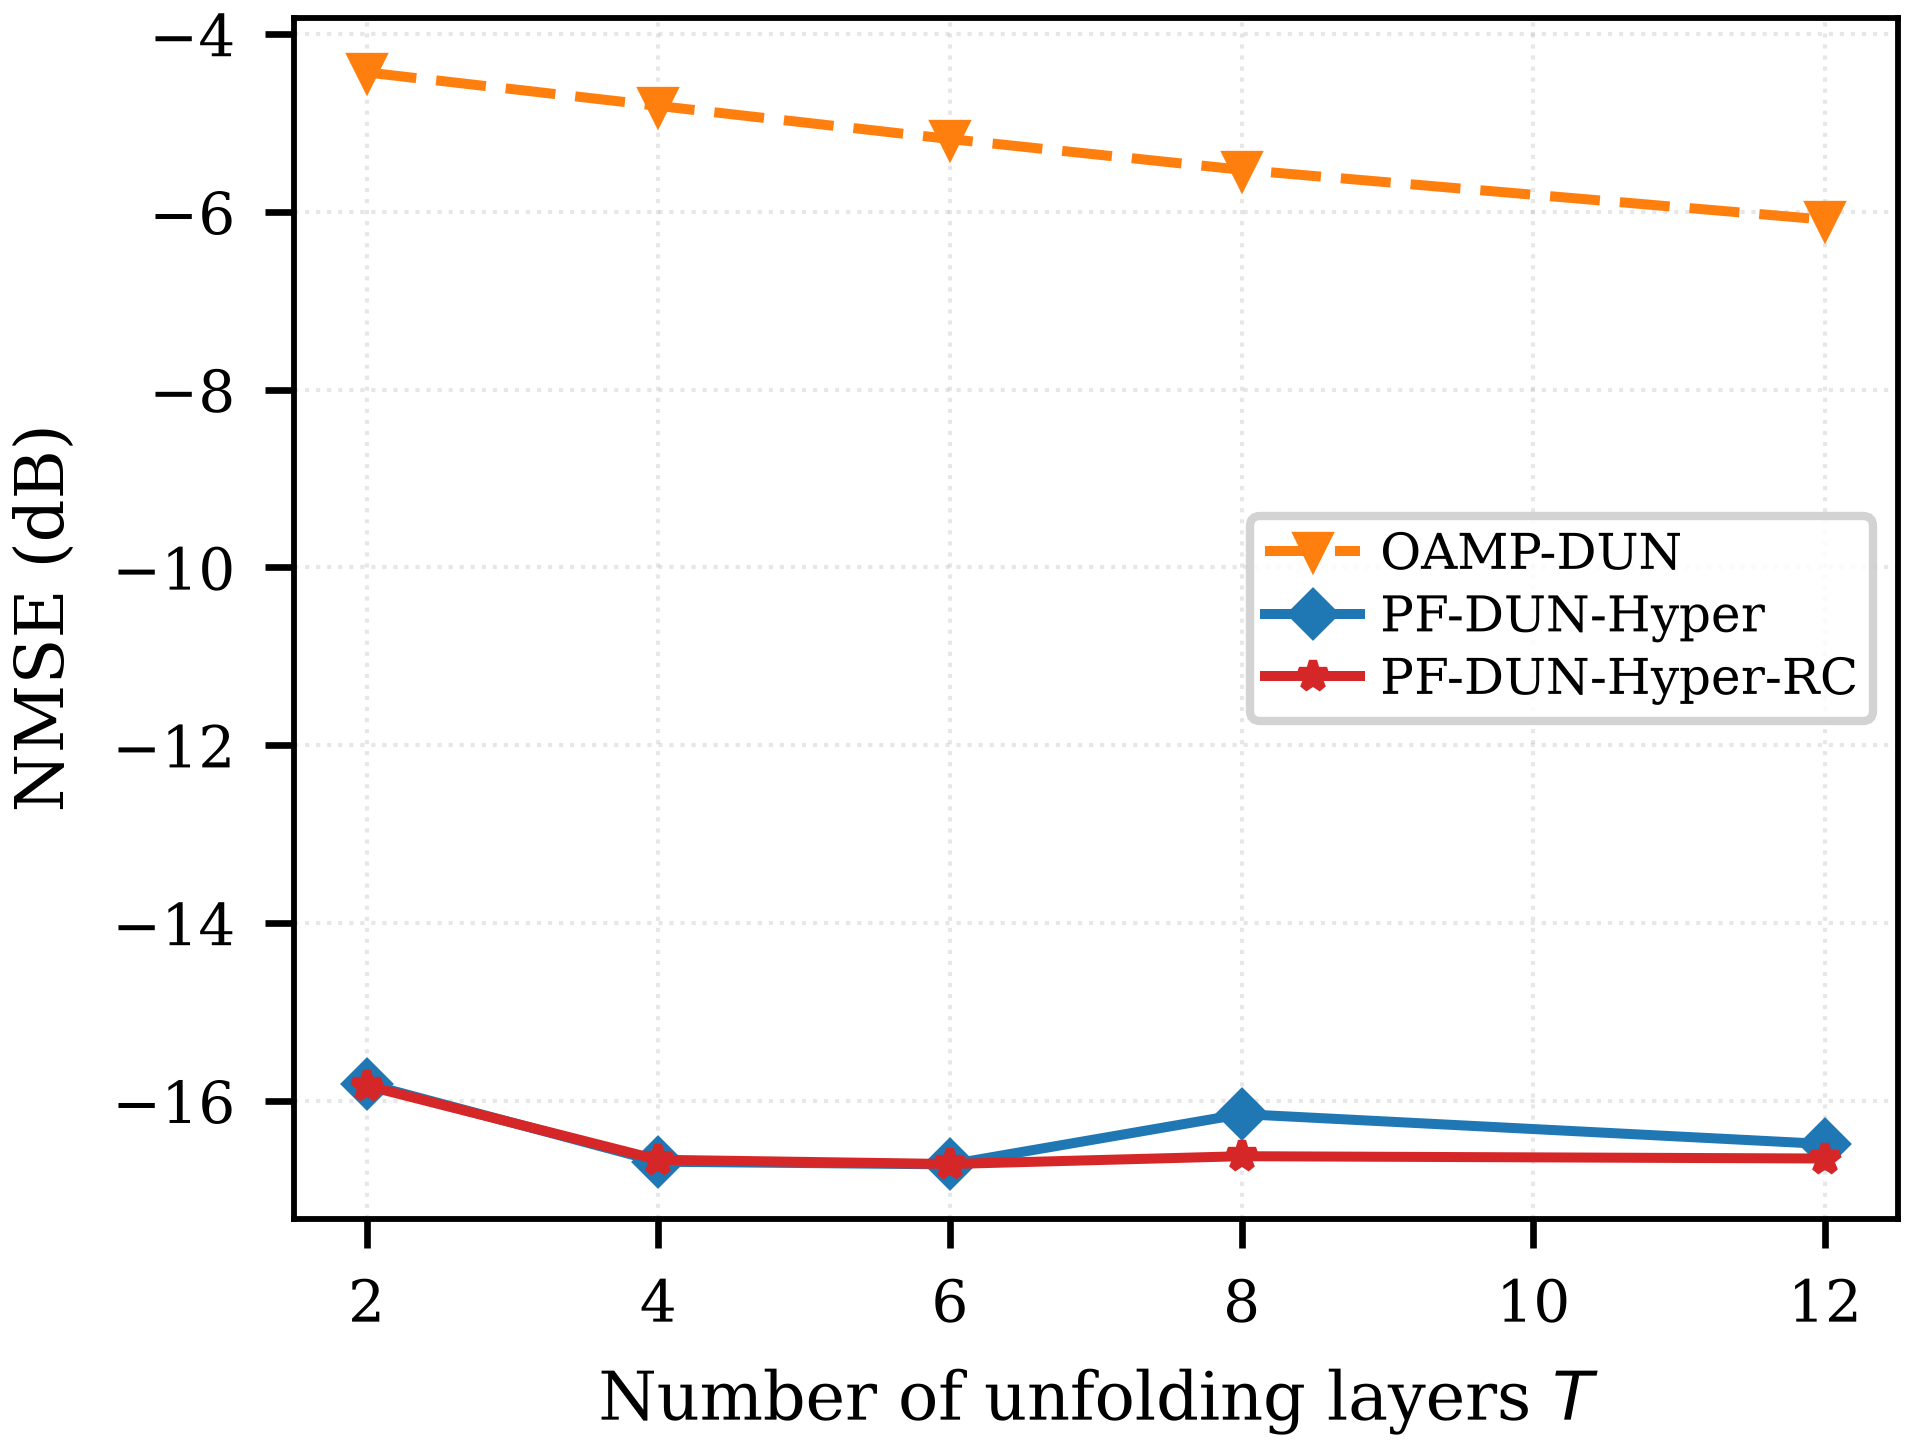

Source data for this figure (header and first rows):
method, T2, T4, T6, T8, T12
OAMP-DUN, -4.431, -4.808, -5.181, -5.527, -6.088
PF-DUN-Hyper, -15.81, -16.68, -16.71, -16.15, -16.49
PF-DUN-Hyper-RC, -15.83, -16.66, -16.71, -16.62, -16.65
